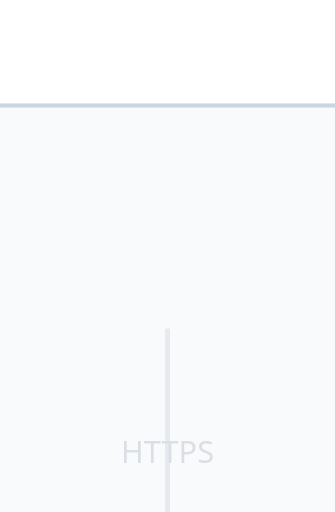
t = 0.00 s
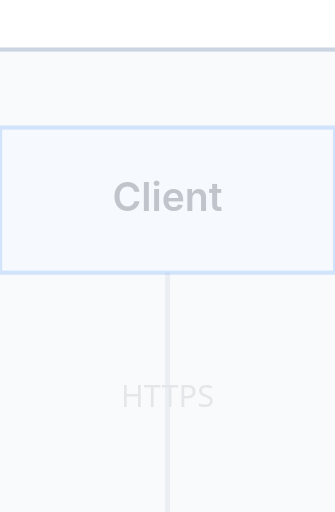
t = 1.72 s
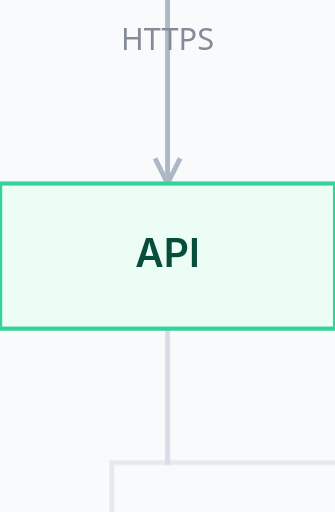
t = 3.40 s
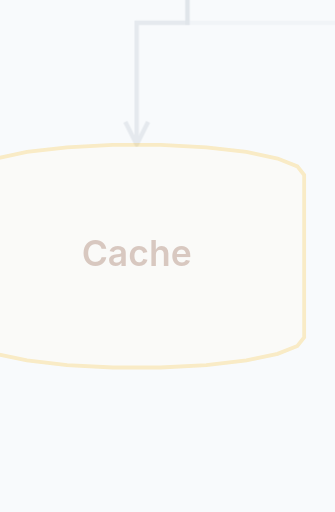
t = 5.11 s
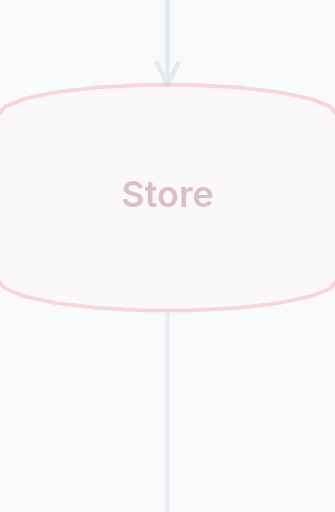
t = 6.82 s
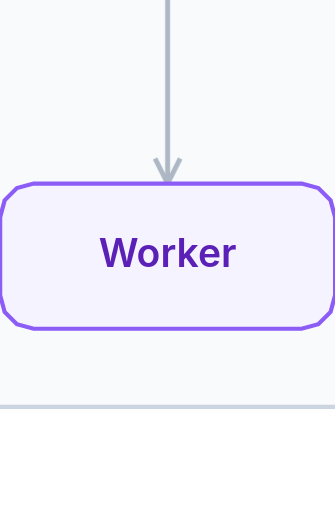
t = 8.50 s

The animated SVG that drew these frames (rendered in a browser with its animation timeline set to each time). Animation: 10 CSS @keyframes rules; one cycle of 8.50 s.

<svg xmlns="http://www.w3.org/2000/svg" viewBox="136 56 416 636" width="416" height="636" data-openflowkit-document="doc-muco81zn-2" data-page="page-1" data-theme="light" data-pixel-ratio="1"><style>@keyframes ofk-node-client{0.000%{opacity:0;transform:translate(60px,26px) scale(0.92) translate(-60px,-26px);animation-timing-function:cubic-bezier(.215,.61,.355,1)}3.765%{opacity:1;transform:none}19.999%{opacity:1;transform:none;animation-timing-function:steps(1,end)}20.000%{opacity:0.25;transform:none}}@keyframes ofk-node-api{0.000%{opacity:0.25;transform:none}19.999%{opacity:0.25;transform:none;animation-timing-function:steps(1,end)}20.000%{opacity:0;transform:translate(60px,26px) scale(0.92) translate(-60px,-26px);animation-timing-function:cubic-bezier(.215,.61,.355,1)}23.765%{opacity:1;transform:none}39.999%{opacity:1;transform:none;animation-timing-function:steps(1,end)}40.000%{opacity:0.25;transform:none}}@keyframes ofk-connector-edge-client--api-1{0.000%{opacity:0.25}19.999%{opacity:0.25;animation-timing-function:steps(1,end)}20.000%{opacity:0;animation-timing-function:cubic-bezier(.215,.61,.355,1)}23.765%{opacity:1}39.999%{opacity:1;animation-timing-function:steps(1,end)}40.000%{opacity:0.25}}@keyframes ofk-node-cache{0.000%{opacity:0.25;transform:none}39.999%{opacity:0.25;transform:none;animation-timing-function:steps(1,end)}40.000%{opacity:0;transform:translate(66px,44px) scale(0.92) translate(-66px,-44px);animation-timing-function:cubic-bezier(.215,.61,.355,1)}43.765%{opacity:1;transform:none}59.999%{opacity:1;transform:none;animation-timing-function:steps(1,end)}60.000%{opacity:0.25;transform:none}}@keyframes ofk-connector-edge-api--cache-1{0.000%{opacity:0.25}39.999%{opacity:0.25;animation-timing-function:steps(1,end)}40.000%{opacity:0;animation-timing-function:cubic-bezier(.215,.61,.355,1)}43.765%{opacity:1}59.999%{opacity:1;animation-timing-function:steps(1,end)}60.000%{opacity:0.25}}@keyframes ofk-node-store{0.000%{opacity:0.25;transform:none}59.999%{opacity:0.25;transform:none;animation-timing-function:steps(1,end)}60.000%{opacity:0;transform:translate(66px,44px) scale(0.92) translate(-66px,-44px);animation-timing-function:cubic-bezier(.215,.61,.355,1)}63.765%{opacity:1;transform:none}79.999%{opacity:1;transform:none;animation-timing-function:steps(1,end)}80.000%{opacity:0.25;transform:none}}@keyframes ofk-connector-edge-api--store-1{0.000%{opacity:0.25}59.999%{opacity:0.25;animation-timing-function:steps(1,end)}60.000%{opacity:0;animation-timing-function:cubic-bezier(.215,.61,.355,1)}63.765%{opacity:1}79.999%{opacity:1;animation-timing-function:steps(1,end)}80.000%{opacity:0.25}}@keyframes ofk-node-worker{0.000%{opacity:0.25;transform:none}79.999%{opacity:0.25;transform:none;animation-timing-function:steps(1,end)}80.000%{opacity:0;transform:translate(60px,26px) scale(0.92) translate(-60px,-26px);animation-timing-function:cubic-bezier(.215,.61,.355,1)}83.765%{opacity:1;transform:none}}@keyframes ofk-connector-edge-store--worker-1{0.000%{opacity:0.25}79.999%{opacity:0.25;animation-timing-function:steps(1,end)}80.000%{opacity:0;animation-timing-function:cubic-bezier(.215,.61,.355,1)}83.765%{opacity:1}}@keyframes ofk-camera{0.000%{transform:matrix(3.467, 0, 0, 3.467, -605.867, -90.533)}0.471%{transform:matrix(3.467, 0, 0, 3.467, -605.867, -90.533)}0.941%{transform:matrix(3.467, 0, 0, 3.467, -605.867, -90.533)}1.412%{transform:matrix(3.467, 0, 0, 3.467, -605.867, -90.533)}1.882%{transform:matrix(3.467, 0, 0, 3.467, -605.867, -90.533)}2.353%{transform:matrix(3.467, 0, 0, 3.467, -605.867, -90.533)}2.824%{transform:matrix(3.467, 0, 0, 3.467, -605.867, -90.533)}3.294%{transform:matrix(3.467, 0, 0, 3.467, -605.867, -90.533)}3.765%{transform:matrix(3.467, 0, 0, 3.467, -605.867, -90.533)}4.235%{transform:matrix(3.467, 0, 0, 3.467, -605.867, -90.533)}4.706%{transform:matrix(3.467, 0, 0, 3.467, -605.867, -90.533)}19.999%{transform:matrix(3.467, 0, 0, 3.467, -605.867, -90.533)}20.000%{transform:matrix(3.467, 0, 0, 3.467, -605.867, -90.533)}20.471%{transform:matrix(3.467, 0, 0, 3.467, -605.867, -229.574)}20.941%{transform:matrix(3.467, 0, 0, 3.467, -605.867, -340.91)}21.412%{transform:matrix(3.467, 0, 0, 3.467, -605.867, -427.618)}21.882%{transform:matrix(3.467, 0, 0, 3.467, -605.867, -492.778)}22.353%{transform:matrix(3.467, 0, 0, 3.467, -605.867, -539.467)}22.824%{transform:matrix(3.467, 0, 0, 3.467, -605.867, -570.764)}23.294%{transform:matrix(3.467, 0, 0, 3.467, -605.867, -589.747)}23.765%{transform:matrix(3.467, 0, 0, 3.467, -605.867, -599.495)}24.235%{transform:matrix(3.467, 0, 0, 3.467, -605.867, -603.087)}24.706%{transform:matrix(3.467, 0, 0, 3.467, -605.867, -603.6)}39.999%{transform:matrix(3.467, 0, 0, 3.467, -605.867, -603.6)}40.000%{transform:matrix(3.467, 0, 0, 3.467, -605.867, -603.6)}40.471%{transform:matrix(3.375, 0, 0, 3.375, -562.511, -729.643)}40.941%{transform:matrix(3.305, 0, 0, 3.305, -529.41, -825.874)}41.412%{transform:matrix(3.253, 0, 0, 3.253, -504.564, -898.104)}41.882%{transform:matrix(3.215, 0, 0, 3.215, -486.406, -950.894)}42.353%{transform:matrix(3.188, 0, 0, 3.188, -473.655, -987.962)}42.824%{transform:matrix(3.17, 0, 0, 3.17, -465.227, -1012.464)}43.294%{transform:matrix(3.159, 0, 0, 3.159, -460.161, -1027.193)}43.765%{transform:matrix(3.154, 0, 0, 3.154, -457.572, -1034.718)}44.235%{transform:matrix(3.152, 0, 0, 3.152, -456.621, -1037.484)}44.706%{transform:matrix(3.152, 0, 0, 3.152, -456.485, -1037.879)}59.999%{transform:matrix(3.152, 0, 0, 3.152, -456.485, -1037.879)}60.000%{transform:matrix(3.152, 0, 0, 3.152, -456.485, -1037.879)}60.471%{transform:matrix(3.152, 0, 0, 3.152, -610.216, -1037.879)}60.941%{transform:matrix(3.152, 0, 0, 3.152, -733.314, -1037.879)}61.412%{transform:matrix(3.152, 0, 0, 3.152, -829.183, -1037.879)}61.882%{transform:matrix(3.152, 0, 0, 3.152, -901.227, -1037.879)}62.353%{transform:matrix(3.152, 0, 0, 3.152, -952.848, -1037.879)}62.824%{transform:matrix(3.152, 0, 0, 3.152, -987.452, -1037.879)}63.294%{transform:matrix(3.152, 0, 0, 3.152, -1008.441, -1037.879)}63.765%{transform:matrix(3.152, 0, 0, 3.152, -1019.219, -1037.879)}64.235%{transform:matrix(3.152, 0, 0, 3.152, -1023.19, -1037.879)}64.706%{transform:matrix(3.152, 0, 0, 3.152, -1023.758, -1037.879)}79.999%{transform:matrix(3.152, 0, 0, 3.152, -1023.758, -1037.879)}80.000%{transform:matrix(3.152, 0, 0, 3.152, -1023.758, -1037.879)}80.471%{transform:matrix(3.231, 0, 0, 3.231, -1058.305, -1218.896)}80.941%{transform:matrix(3.298, 0, 0, 3.298, -1087.253, -1370.572)}81.412%{transform:matrix(3.352, 0, 0, 3.352, -1110.639, -1493.107)}81.882%{transform:matrix(3.393, 0, 0, 3.393, -1128.723, -1587.856)}82.353%{transform:matrix(3.424, 0, 0, 3.424, -1141.959, -1657.21)}82.824%{transform:matrix(3.445, 0, 0, 3.445, -1150.966, -1704.402)}83.294%{transform:matrix(3.457, 0, 0, 3.457, -1156.482, -1733.306)}83.765%{transform:matrix(3.464, 0, 0, 3.464, -1159.331, -1748.232)}84.235%{transform:matrix(3.466, 0, 0, 3.466, -1160.383, -1753.745)}84.706%{transform:matrix(3.467, 0, 0, 3.467, -1160.533, -1754.533)}100.000%{transform:matrix(3.467, 0, 0, 3.467, -1160.533, -1754.533)}}@media (prefers-reduced-motion: reduce){.ofk-anim{animation:none!important}}</style><rect x="136" y="56" width="416" height="636" fill="#ffffff"/><g class="ofk-anim" style="transform-box:view-box;transform-origin:0 0;animation:ofk-camera 8500ms linear 0ms 1 both"><g data-connector-id="edge:client-&gt;api:1" class="ofk-anim" style="animation:ofk-connector-edge-client--api-1 8500ms linear 0ms 1 both"><path d="M274 160 L274 256" fill="none" stroke="#64748b" stroke-width="1.75" opacity="1"/><text x="274" y="208" text-anchor="middle" fill="#0f172a" font-family="system-ui,sans-serif" font-size="11">HTTPS</text><path d="M269.5 247 L274 256 L278.5 247" fill="none" stroke="#64748b" stroke-width="1.75" opacity="1" stroke-linejoin="round"/></g><g data-connector-id="edge:api-&gt;cache:1" class="ofk-anim" style="animation:ofk-connector-edge-api--cache-1 8500ms linear 0ms 1 both"><path d="M274 308 L274 356 L254 356 L254 404" fill="none" stroke="#64748b" stroke-width="1.75" opacity="1"/><path d="M249.5 395 L254 404 L258.5 395" fill="none" stroke="#64748b" stroke-width="1.75" opacity="1" stroke-linejoin="round"/></g><g data-connector-id="edge:api-&gt;store:1" class="ofk-anim" style="animation:ofk-connector-edge-api--store-1 8500ms linear 0ms 1 both"><path d="M274 308 L274 356 L434 356 L434 404" fill="none" stroke="#64748b" stroke-width="1.75" opacity="1"/><path d="M429.5 395 L434 404 L438.5 395" fill="none" stroke="#64748b" stroke-width="1.75" opacity="1" stroke-linejoin="round"/></g><g data-connector-id="edge:store-&gt;worker:1" class="ofk-anim" style="animation:ofk-connector-edge-store--worker-1 8500ms linear 0ms 1 both"><path d="M434 492 L434 588" fill="none" stroke="#64748b" stroke-width="1.75" opacity="1"/><path d="M429.5 579 L434 588 L438.5 579" fill="none" stroke="#64748b" stroke-width="1.75" opacity="1" stroke-linejoin="round"/></g><g data-node-id="dsl-wdrk0o" transform="matrix(1 0 0 1 160 80)"><rect x="0" y="0" width="368" height="588" rx="12" fill="rgba(241,245,249,0.52)" stroke="#cbd5e1" stroke-width="1.5"/><g><text x="0" y="294" text-anchor="start" dominant-baseline="middle" fill="#334155" font-family="Inter, ui-sans-serif, system-ui, sans-serif" font-size="14" font-weight="700"></text></g></g><g data-node-id="client" transform="matrix(1 0 0 1 214 108)"><g class="ofk-anim" style="animation:ofk-node-client 8500ms linear 0ms 1 both;transform-origin:0 0"><rect x="0" y="0" width="120" height="52" fill="#eff6ff" stroke="#60a5fa" stroke-width="1.5"/><g><text x="60" y="26" text-anchor="middle" dominant-baseline="middle" fill="#1e293b" font-family="Inter, ui-sans-serif, system-ui, sans-serif" font-size="14" font-weight="600">Client</text></g></g></g><g data-node-id="api" transform="matrix(1 0 0 1 214 256)"><g class="ofk-anim" style="animation:ofk-node-api 8500ms linear 0ms 1 both;transform-origin:0 0"><rect x="0" y="0" width="120" height="52" fill="#ecfdf5" stroke="#34d399" stroke-width="1.5"/><g><text x="60" y="26" text-anchor="middle" dominant-baseline="middle" fill="#064e3b" font-family="Inter, ui-sans-serif, system-ui, sans-serif" font-size="14" font-weight="600">API</text></g></g></g><g data-node-id="cache" transform="matrix(1 0 0 1 188 404)"><g class="ofk-anim" style="animation:ofk-node-cache 8500ms linear 0ms 1 both;transform-origin:0 0"><path d="M0 12 L2.673 8.619 L10.477 5.512 L22.779 2.931 L38.583 1.084 L56.607 0.122 L75.393 0.122 L93.417 1.084 L109.221 2.931 L121.523 5.512 L129.327 8.619 L132 12 L132 76 L129.327 79.381 L121.523 82.488 L109.221 85.069 L93.417 86.916 L75.393 87.878 L56.607 87.878 L38.583 86.916 L22.779 85.069 L10.477 82.488 L2.673 79.381 L0 76 Z" fill="#fffbeb" stroke="#fbbf24" stroke-width="1.5"/><g><text x="66" y="44" text-anchor="middle" dominant-baseline="middle" fill="#78350f" font-family="Inter, ui-sans-serif, system-ui, sans-serif" font-size="14" font-weight="600">Cache</text></g></g></g><g data-node-id="store" transform="matrix(1 0 0 1 368 404)"><g class="ofk-anim" style="animation:ofk-node-store 8500ms linear 0ms 1 both;transform-origin:0 0"><path d="M0 12 L2.673 8.619 L10.477 5.512 L22.779 2.931 L38.583 1.084 L56.607 0.122 L75.393 0.122 L93.417 1.084 L109.221 2.931 L121.523 5.512 L129.327 8.619 L132 12 L132 76 L129.327 79.381 L121.523 82.488 L109.221 85.069 L93.417 86.916 L75.393 87.878 L56.607 87.878 L38.583 86.916 L22.779 85.069 L10.477 82.488 L2.673 79.381 L0 76 Z" fill="#fef2f2" stroke="#f87171" stroke-width="1.5"/><g><text x="66" y="44" text-anchor="middle" dominant-baseline="middle" fill="#7f1d1d" font-family="Inter, ui-sans-serif, system-ui, sans-serif" font-size="14" font-weight="600">Store</text></g></g></g><g data-node-id="worker" transform="matrix(1 0 0 1 374 588)"><g class="ofk-anim" style="animation:ofk-node-worker 8500ms linear 0ms 1 both;transform-origin:0 0"><path d="M108 0 L114 1.608 L118.392 6 L120 12 L120 40 L118.392 46 L114 50.392 L108 52 L12 52 L6 50.392 L1.608 46 L0 40 L0 12 L1.608 6 L6 1.608 L12 0 Z" fill="#f5f3ff" stroke="#8b5cf6" stroke-width="1.5"/><g><text x="60" y="26" text-anchor="middle" dominant-baseline="middle" fill="#5b21b6" font-family="Inter, ui-sans-serif, system-ui, sans-serif" font-size="14" font-weight="600">Worker</text></g></g></g></g></svg>
